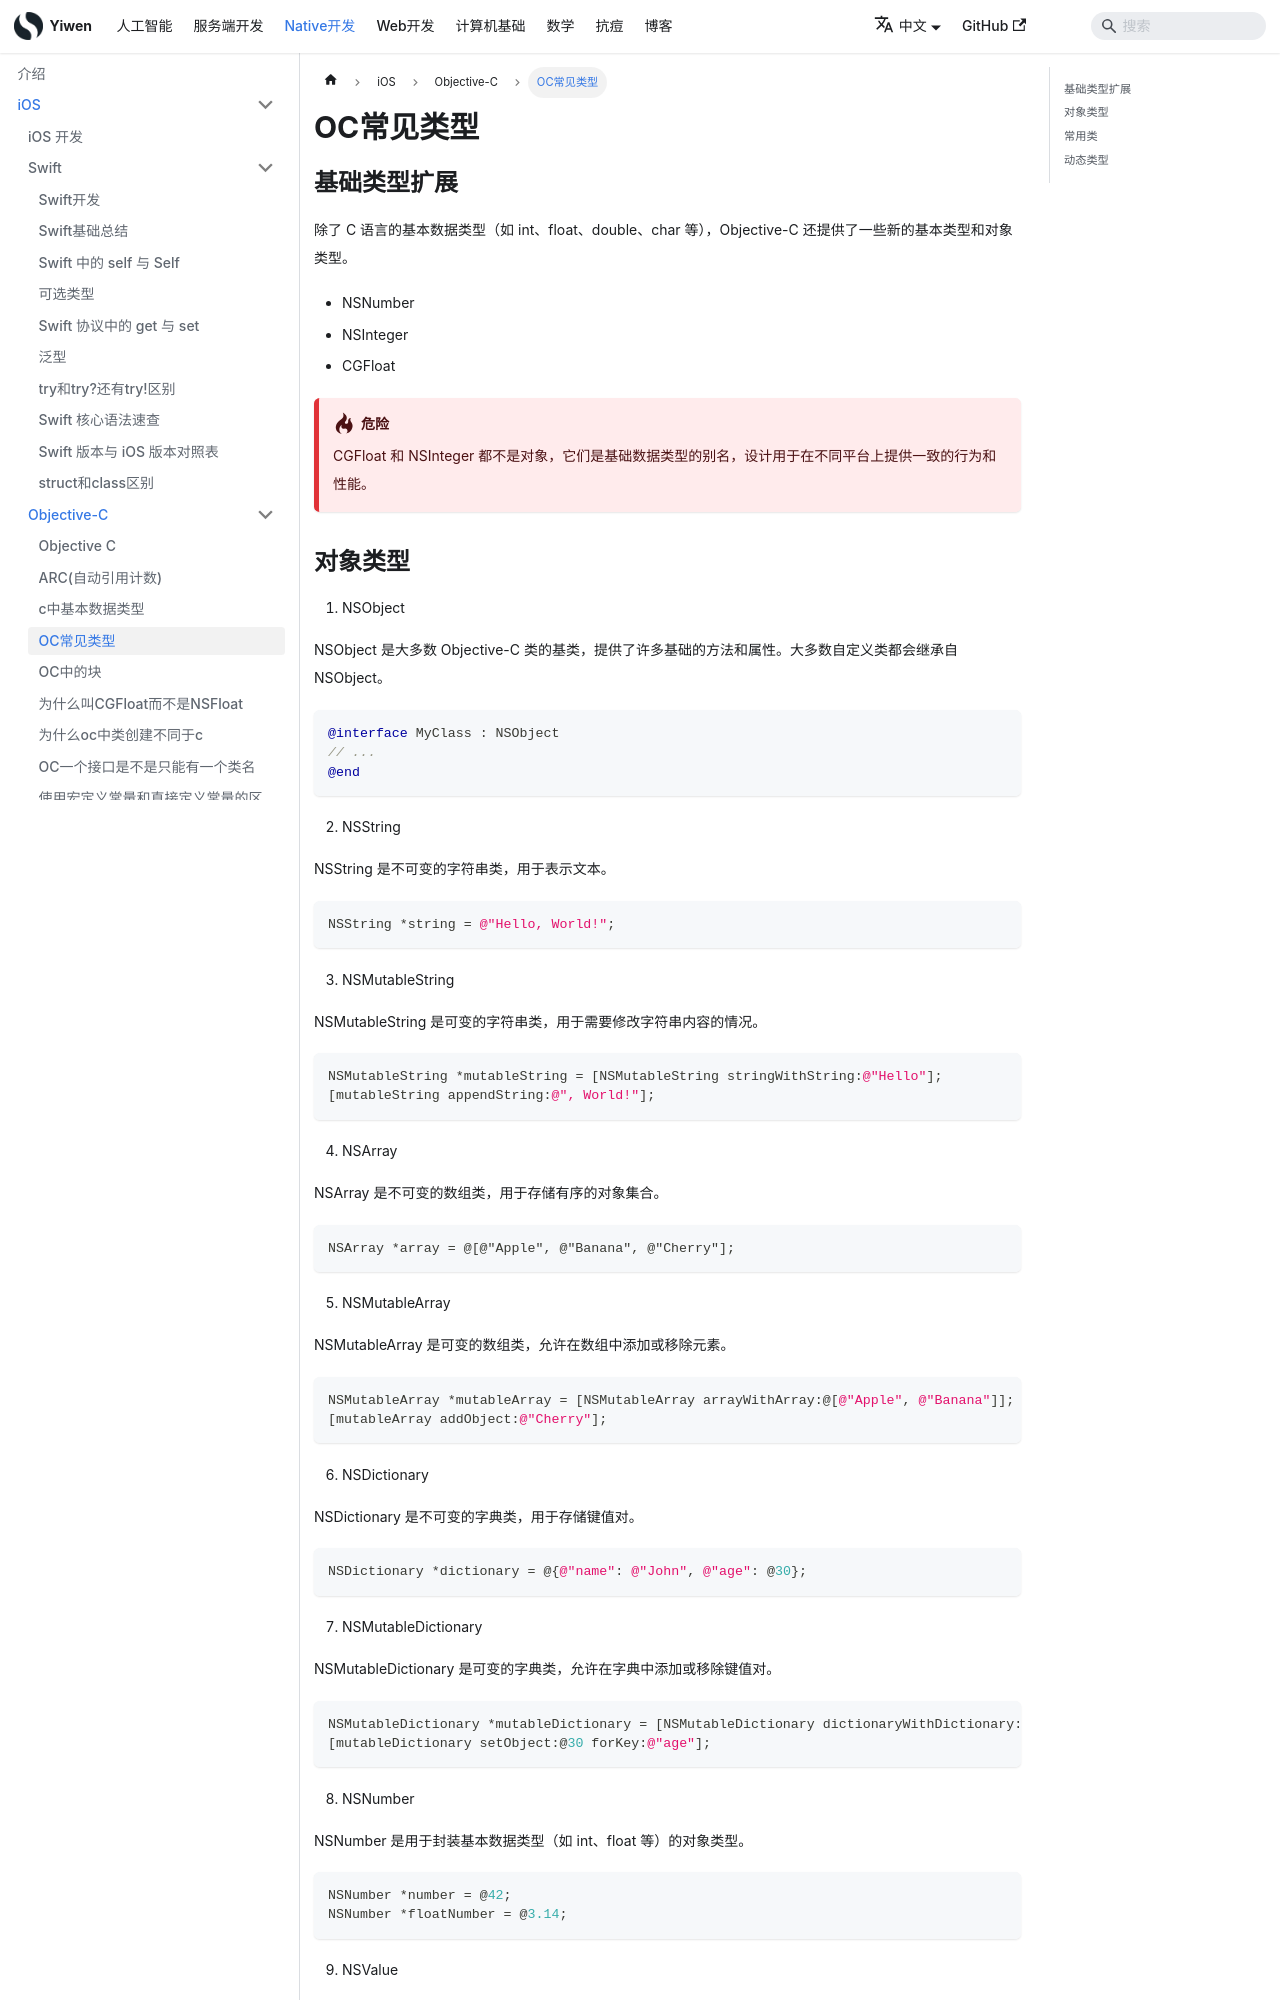

repository: Hao-yiwen/yiwen-blog-website · page: docs/native/ios/objectiveC/base_type/index.html · generator: docusaurus

---
title: OC常见类型
sidebar_label: OC常见类型
date: 2024-06-25
last_update:
  date: 2024-06-25
---

# OC常见类型

## 基础类型扩展

除了 C 语言的基本数据类型（如 int、float、double、char 等），Objective-C 还提供了一些新的基本类型和对象类型。

- NSNumber
- NSInteger
- CGFloat

:::danger
CGFloat 和 NSInteger 都不是对象，它们是基础数据类型的别名，设计用于在不同平台上提供一致的行为和性能。
:::
